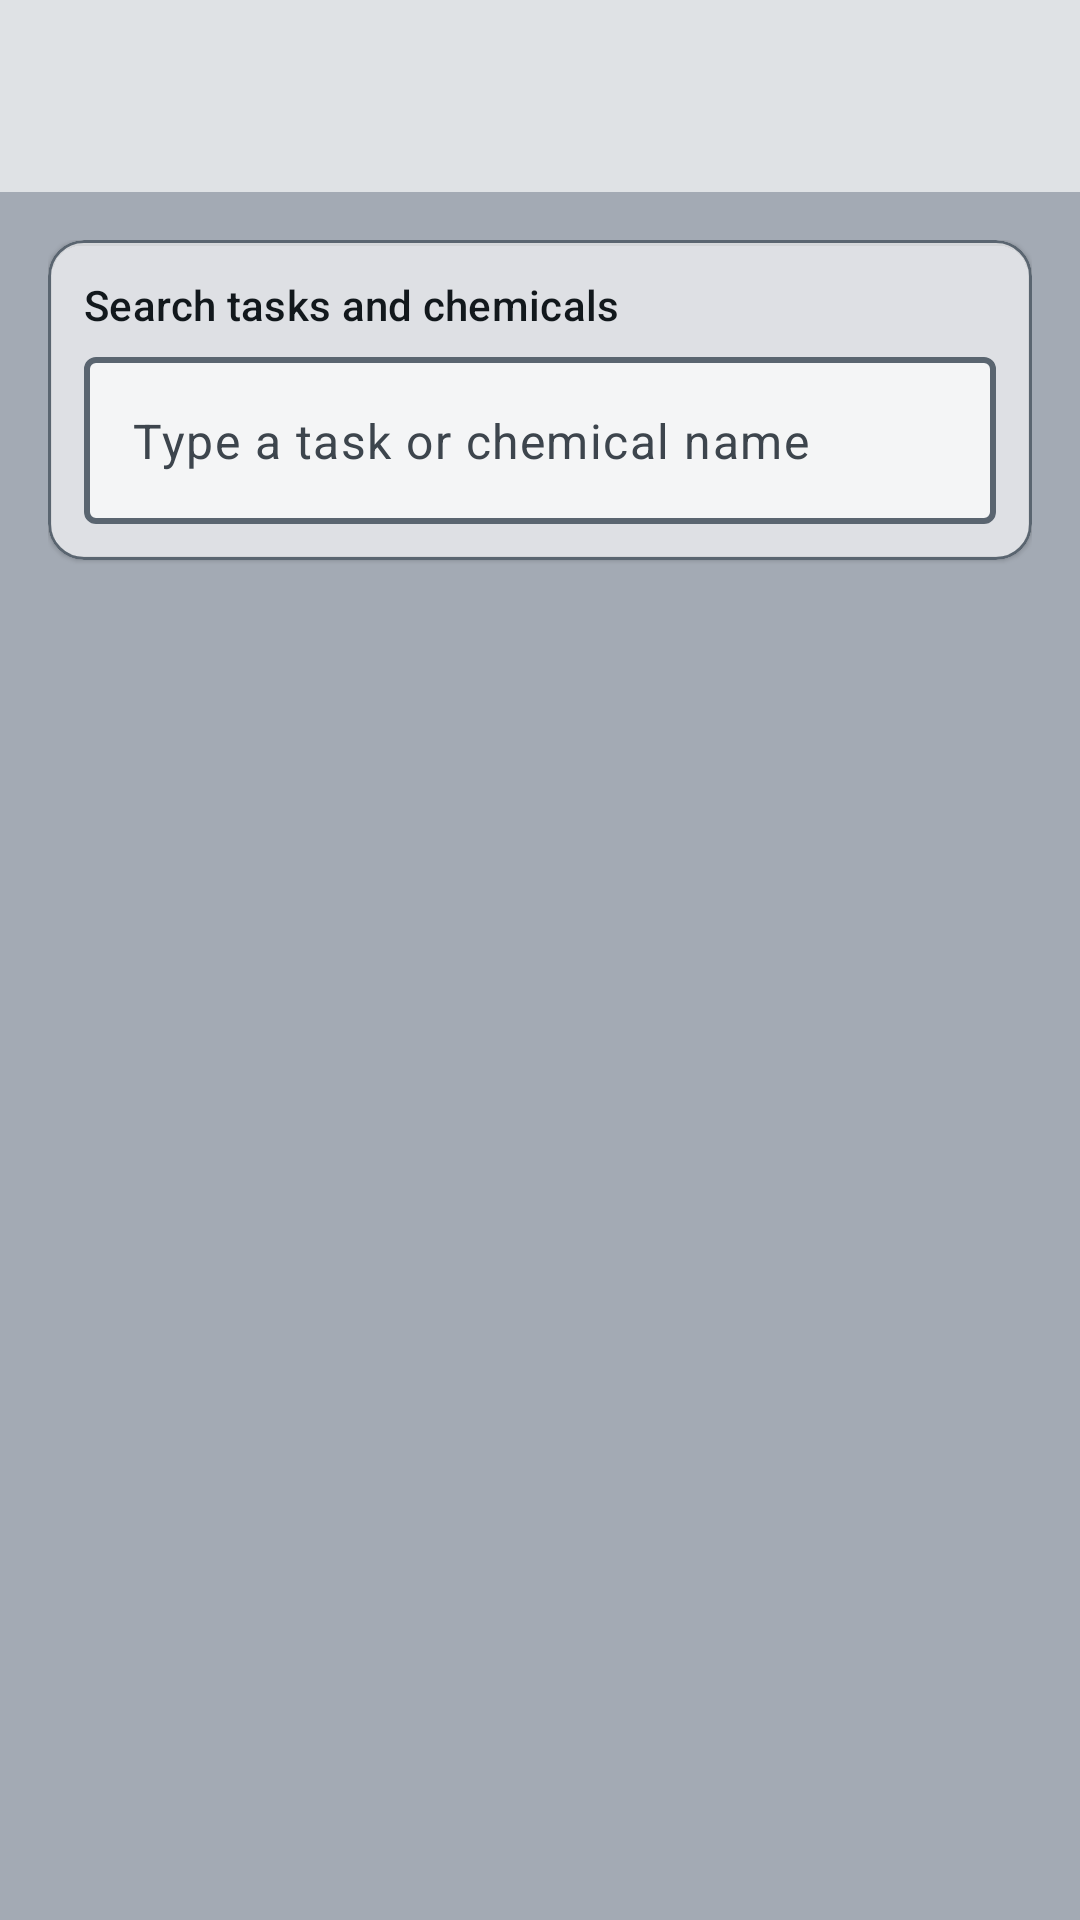

Write the Android layout XML for this screen, with the resource values it uses.
<!-- AndroidManifest.xml: activity theme Theme.SoakSafe.Maintenance -->
<!-- res/layout/activity_maintenance_report.xml -->
<?xml version="1.0" encoding="utf-8"?>
<FrameLayout xmlns:android="http://schemas.android.com/apk/res/android"
    xmlns:app="http://schemas.android.com/apk/res-auto"
    xmlns:tools="http://schemas.android.com/tools"
    android:layout_width="match_parent"
    android:layout_height="match_parent"
    tools:context=".MaintenanceReportActivity">

    <include layout="@layout/include_pool_photo_background" />

    <androidx.coordinatorlayout.widget.CoordinatorLayout
        android:layout_width="match_parent"
        android:layout_height="match_parent"
        android:background="@android:color/transparent">

        <com.google.android.material.appbar.AppBarLayout
            android:layout_width="match_parent"
            android:layout_height="wrap_content"
            android:background="@color/maint_surface"
            android:elevation="0dp">

            <com.google.android.material.appbar.MaterialToolbar
                android:id="@+id/toolbar"
                android:layout_width="match_parent"
                android:layout_height="?attr/actionBarSize"
                app:navigationIconTint="@color/maint_text_primary"
                app:titleTextAppearance="@style/TextAppearance.SoakSafe.ToolbarTitle"
                app:titleTextColor="@color/maint_text_primary" />
        </com.google.android.material.appbar.AppBarLayout>

        <LinearLayout
            android:layout_width="match_parent"
            android:layout_height="match_parent"
            android:orientation="vertical"
            android:padding="16dp"
            app:layout_behavior="@string/appbar_scrolling_view_behavior">

            <com.google.android.material.card.MaterialCardView
                android:layout_width="match_parent"
                android:layout_height="wrap_content"
                android:layout_marginBottom="12dp"
                app:cardBackgroundColor="@color/home_form_surface"
                app:cardCornerRadius="12dp"
                app:cardElevation="1dp"
                app:strokeColor="@color/home_input_outline"
                app:strokeWidth="1dp">

                <LinearLayout
                    android:layout_width="match_parent"
                    android:layout_height="wrap_content"
                    android:orientation="vertical"
                    android:padding="12dp">

                    <TextView
                        android:id="@+id/label_report_search"
                        android:layout_width="match_parent"
                        android:layout_height="wrap_content"
                        android:labelFor="@id/edit_report_search"
                        android:text="@string/report_search_hint"
                        android:textAppearance="?attr/textAppearanceTitleSmall"
                        android:textColor="@color/home_form_on_surface" />

                    <com.google.android.material.textfield.TextInputLayout
                        android:id="@+id/layout_report_search"
                        style="@style/Widget.Material3.TextInputLayout.OutlinedBox"
                        android:layout_width="match_parent"
                        android:layout_height="wrap_content"
                        android:layout_marginTop="8dp"
                        app:boxBackgroundColor="@color/home_form_surface"
                        app:boxStrokeColor="@color/report_search_textinput_stroke"
                        app:boxStrokeWidth="2dp"
                        app:boxStrokeWidthFocused="2dp"
                        app:hintEnabled="false">

                        <com.google.android.material.textfield.TextInputEditText
                            android:id="@+id/edit_report_search"
                            android:layout_width="match_parent"
                            android:layout_height="wrap_content"
                            android:hint="@string/report_search_placeholder"
                            android:inputType="text"
                            android:textColor="@color/home_form_on_surface"
                            android:textColorHint="@color/home_form_on_surface_variant" />
                    </com.google.android.material.textfield.TextInputLayout>
                </LinearLayout>
            </com.google.android.material.card.MaterialCardView>

            <TextView
                android:id="@+id/text_report_empty"
                android:layout_width="match_parent"
                android:layout_height="wrap_content"
                android:paddingVertical="8dp"
                android:text="@string/report_no_events"
                android:textColor="@android:color/white"
                android:textSize="16sp"
                android:visibility="gone" />

            <androidx.recyclerview.widget.RecyclerView
                android:id="@+id/recycler_report_events"
                android:layout_width="match_parent"
                android:layout_height="0dp"
                android:layout_weight="1"
                tools:itemCount="4"
                tools:listitem="@layout/item_maintenance_event" />
        </LinearLayout>
    </androidx.coordinatorlayout.widget.CoordinatorLayout>
</FrameLayout>
<!-- res/layout/include_pool_photo_background.xml (included above) -->
<?xml version="1.0" encoding="utf-8"?>
<merge xmlns:android="http://schemas.android.com/apk/res/android">

    <ImageView
        android:layout_width="match_parent"
        android:layout_height="match_parent"
        android:contentDescription="@null"
        android:importantForAccessibility="no"
        android:scaleType="centerCrop"
        android:src="@drawable/bg_home_pool" />

    <View
        android:layout_width="match_parent"
        android:layout_height="match_parent"
        android:background="@color/home_background_scrim"
        android:importantForAccessibility="no" />
</merge>
<!-- res/layout/item_maintenance_event.xml (included above) -->
<?xml version="1.0" encoding="utf-8"?>
<com.google.android.material.card.MaterialCardView xmlns:android="http://schemas.android.com/apk/res/android"
    xmlns:app="http://schemas.android.com/apk/res-auto"
    xmlns:tools="http://schemas.android.com/tools"
    android:layout_width="match_parent"
    android:layout_height="wrap_content"
    android:layout_marginBottom="14dp"
    app:cardBackgroundColor="@color/report_card_surface"
    app:cardCornerRadius="16dp"
    app:cardElevation="1dp"
    app:strokeColor="@color/maint_outline"
    app:strokeWidth="1dp">

    <LinearLayout
        android:layout_width="match_parent"
        android:layout_height="wrap_content"
        android:orientation="vertical">

        <LinearLayout
            android:layout_width="match_parent"
            android:layout_height="wrap_content"
            android:background="@color/report_card_header"
            android:gravity="top"
            android:orientation="horizontal"
            android:paddingStart="16dp"
            android:paddingTop="14dp"
            android:paddingEnd="8dp"
            android:paddingBottom="14dp">

            <LinearLayout
                android:layout_width="0dp"
                android:layout_height="wrap_content"
                android:layout_weight="1"
                android:orientation="vertical">

                <TextView
                    android:id="@+id/text_event_title"
                    android:layout_width="match_parent"
                    android:layout_height="wrap_content"
                    android:textAppearance="@style/TextAppearance.SoakSafe.ReportCardTitle"
                    tools:text="05/07/2026 11:35 AM" />

                <TextView
                    android:layout_width="wrap_content"
                    android:layout_height="wrap_content"
                    android:layout_marginTop="8dp"
                    android:background="@drawable/bg_report_subtitle_chip"
                    android:paddingStart="10dp"
                    android:paddingTop="5dp"
                    android:paddingEnd="10dp"
                    android:paddingBottom="5dp"
                    android:text="@string/report_card_subtitle"
                    android:textAppearance="@style/TextAppearance.SoakSafe.ReportCardSubtitle" />
            </LinearLayout>

            <androidx.appcompat.widget.AppCompatImageButton
                android:id="@+id/button_edit_event"
                android:layout_width="48dp"
                android:layout_height="48dp"
                android:layout_marginStart="4dp"
                android:background="?attr/selectableItemBackgroundBorderless"
                android:contentDescription="@string/report_edit_event"
                android:padding="12dp"
                android:scaleType="fitCenter"
                app:srcCompat="@drawable/ic_edit_24"
                app:tint="@color/report_text_dark" />
        </LinearLayout>

        <View
            android:layout_width="match_parent"
            android:layout_height="1dp"
            android:background="@color/report_card_divider" />

        <LinearLayout
            android:id="@+id/layout_event_rows"
            android:layout_width="match_parent"
            android:layout_height="wrap_content"
            android:divider="@drawable/bg_report_row_divider"
            android:orientation="vertical"
            android:paddingStart="4dp"
            android:paddingTop="6dp"
            android:paddingEnd="4dp"
            android:paddingBottom="10dp"
            android:showDividers="middle" />
    </LinearLayout>
</com.google.android.material.card.MaterialCardView>
<!-- resources referenced by this layout -->
<resources>
  <color name="home_background_scrim">#661A2B45</color>
  <color name="home_form_on_surface">#12181C</color>
  <color name="home_form_on_surface_variant">#3D454D</color>
  <color name="home_form_surface">@color/frosted_surface</color>
  <color name="home_input_outline">#5A6570</color>
  <color name="maint_outline">@color/frosted_outline</color>
  <color name="maint_surface">@color/frosted_surface</color>
  <color name="maint_text_primary">#111827</color>
  <color name="report_card_divider">@color/frosted_divider</color>
  <color name="report_card_header">@color/frosted_surface_high</color>
  <color name="report_card_surface">@color/frosted_surface</color>
  <color name="report_text_dark">#030712</color>
  <!-- drawable bg_report_row_divider (drawable) -->
  <?xml version="1.0" encoding="utf-8"?>
  <shape xmlns:android="http://schemas.android.com/apk/res/android">
      <size android:height="1dp" />
      <solid android:color="@color/report_row_divider" />
  </shape>
  <!-- drawable bg_report_subtitle_chip (drawable) -->
  <?xml version="1.0" encoding="utf-8"?>
  <shape xmlns:android="http://schemas.android.com/apk/res/android"
      android:shape="rectangle">
      <solid android:color="@color/report_subtitle_chip_fill" />
      <corners android:radius="10dp" />
      <stroke
          android:width="1dp"
          android:color="@color/report_subtitle_chip_stroke" />
  </shape>
  <string name="report_card_subtitle">Logged maintenance snapshot</string>
  <string name="report_edit_event">Edit report</string>
  <string name="report_no_events">No maintenance events saved yet.</string>
  <string name="report_search_hint">Search tasks and chemicals</string>
  <string name="report_search_placeholder">Type a task or chemical name</string>
  <style name="TextAppearance.SoakSafe.ReportCardSubtitle" parent="TextAppearance.Material3.LabelMedium">
          <item name="android:textColor">@color/report_text_secondary_dark</item>
          <item name="android:textSize">12sp</item>
          <item name="android:letterSpacing">0.01</item>
      </style>
  <style name="TextAppearance.SoakSafe.ReportCardTitle" parent="TextAppearance.Material3.TitleMedium">
          <item name="android:textColor">@color/report_text_dark</item>
          <item name="android:textStyle">bold</item>
          <item name="android:textSize">17sp</item>
          <item name="android:letterSpacing">0.01</item>
      </style>
  <style name="TextAppearance.SoakSafe.ToolbarTitle" parent="TextAppearance.Material3.TitleLarge">
          <item name="android:textSize">20sp</item>
          <item name="android:letterSpacing">0</item>
          <item name="android:textStyle">bold</item>
      </style>
  <color name="frosted_surface">#A8FFFFFF</color>
  <color name="frosted_outline">#66CBD5E1</color>
  <color name="frosted_divider">#40CBD5E1</color>
  <color name="frosted_surface_high">#B0FFFFFF</color>
  <color name="report_row_divider">@color/frosted_divider</color>
  <color name="report_subtitle_chip_fill">#F5F5F4</color>
  <color name="report_subtitle_chip_stroke">#A8A29E</color>
  <color name="report_text_secondary_dark">#1E293B</color>
  <color name="maint_fab">#2563EB</color>
  <color name="maint_text_secondary">#6B7280</color>
  <color name="home_status_bar">#0F2238</color>
  <color name="maint_bottom_bar_bg">#DCD4E8</color>
</resources>
